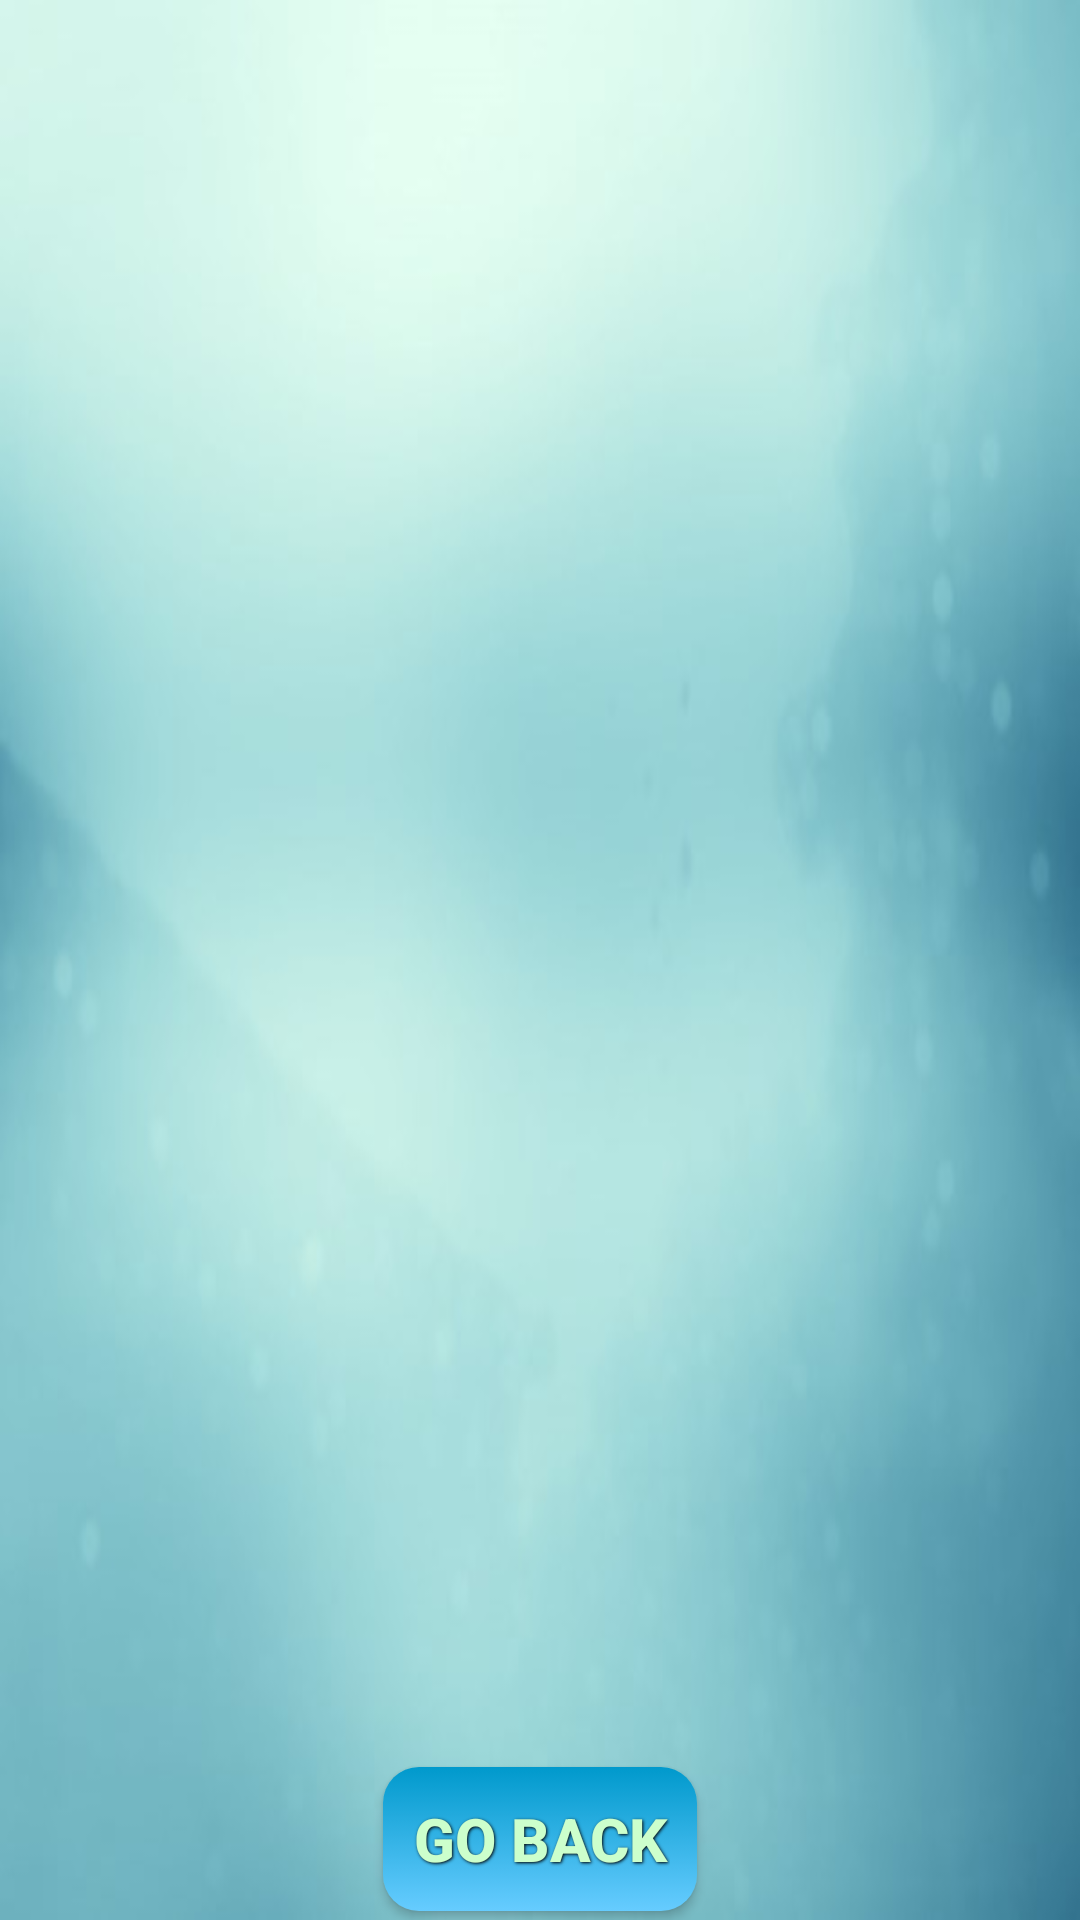

Produce the Android XML layout that renders to this screen, including the resource entries it uses.
<!-- AndroidManifest.xml: application theme AppTheme -->
<!-- res/layout/activity_see.xml -->
<RelativeLayout xmlns:android="http://schemas.android.com/apk/res/android"
    xmlns:tools="http://schemas.android.com/tools" android:layout_width="match_parent"
    android:layout_height="match_parent" android:paddingLeft="@dimen/activity_horizontal_margin"
    android:paddingRight="@dimen/activity_horizontal_margin"
    android:paddingTop="@dimen/activity_vertical_margin"
    android:paddingBottom="@dimen/activity_vertical_margin" tools:context=".SeeActivity"
    android:background="@drawable/background">

    <ListView
        android:layout_width="match_parent"
        android:layout_height="match_parent"
        android:id="@+id/buckysListView"
        android:layout_alignBottom="@+id/backButton"></ListView>

    <Button
        android:background="@drawable/buttonstyle"
        style="@style/button_text"
        android:layout_width="wrap_content"
        android:layout_height="wrap_content"
        android:text="go back"
        android:id="@+id/backButton"
        android:layout_alignParentBottom="true"
        android:layout_centerHorizontal="true"
        android:onClick="onBack" />

</RelativeLayout>
<!-- resources referenced by this layout -->
<resources>
  <!-- drawable background: jpg bitmap (drawable, 13567 bytes) -->
  <!-- drawable buttonstyle (drawable) -->
  <?xml version="1.0" encoding="utf-8" ?>
  
  <selector xmlns:android="http://schemas.android.com/apk/res/android">
      <item android:state_pressed="true">
          <shape>
              <solid
                  android:color="#003399" />
              <stroke
                  android:width="1dp"
                  android:color="#000000"/>
              <corners
                  android:radius="6dp" />
              <padding
                  android:left="10dp"
                  android:top="10dp"
                  android:right="10dp"
                  android:bottom="10dp" />
          </shape>
      </item>
      <item>
          <shape>
              <gradient
                  android:startColor="#0099CC"
                  android:endColor="#66ccff"
                  android:angle="-315" />
              <corners
                  android:radius="12dp" />
              <padding
                  android:left="10dp"
                  android:top="10dp"
                  android:right="10dp"
                  android:bottom="10dp" />
          </shape>
      </item>
  </selector>
  <style name="button_text">
          <item name="android:layout_width">fill_parent</item>
          <item name="android:layout_height">wrap_content</item>
          <item name="android:textColor">#CCFFCC</item>
          <item name="android:gravity">center</item>
          <item name="android:layout_margin">3dp</item>
          <item name="android:textSize">20dp</item>
          <item name="android:textStyle">bold</item>
          <item name="android:shadowColor">#000000</item>
          <item name="android:shadowDx">1</item>
          <item name="android:shadowDy">1</item>
          <item name="android:shadowRadius">2</item>
      </style>
  <style name="AppTheme" parent="Theme.AppCompat.Light.DarkActionBar">
          
          <item name="colorPrimary">@color/colorPrimary</item>
          <item name="colorPrimaryDark">@color/colorPrimaryDark</item>
          <item name="colorAccent">@color/colorAccent</item>
          <item name="android:colorBackground">@color/background_material_light_blue</item>
          <item name="android:colorForeground">@color/bright_foreground_material_light</item>
      </style>
  <color name="colorPrimary">#0099cc</color>
  <color name="colorPrimaryDark">#66ccff</color>
  <color name="colorAccent">#003399</color>
  <color name="background_material_light_blue">#ccffcc</color>
</resources>
